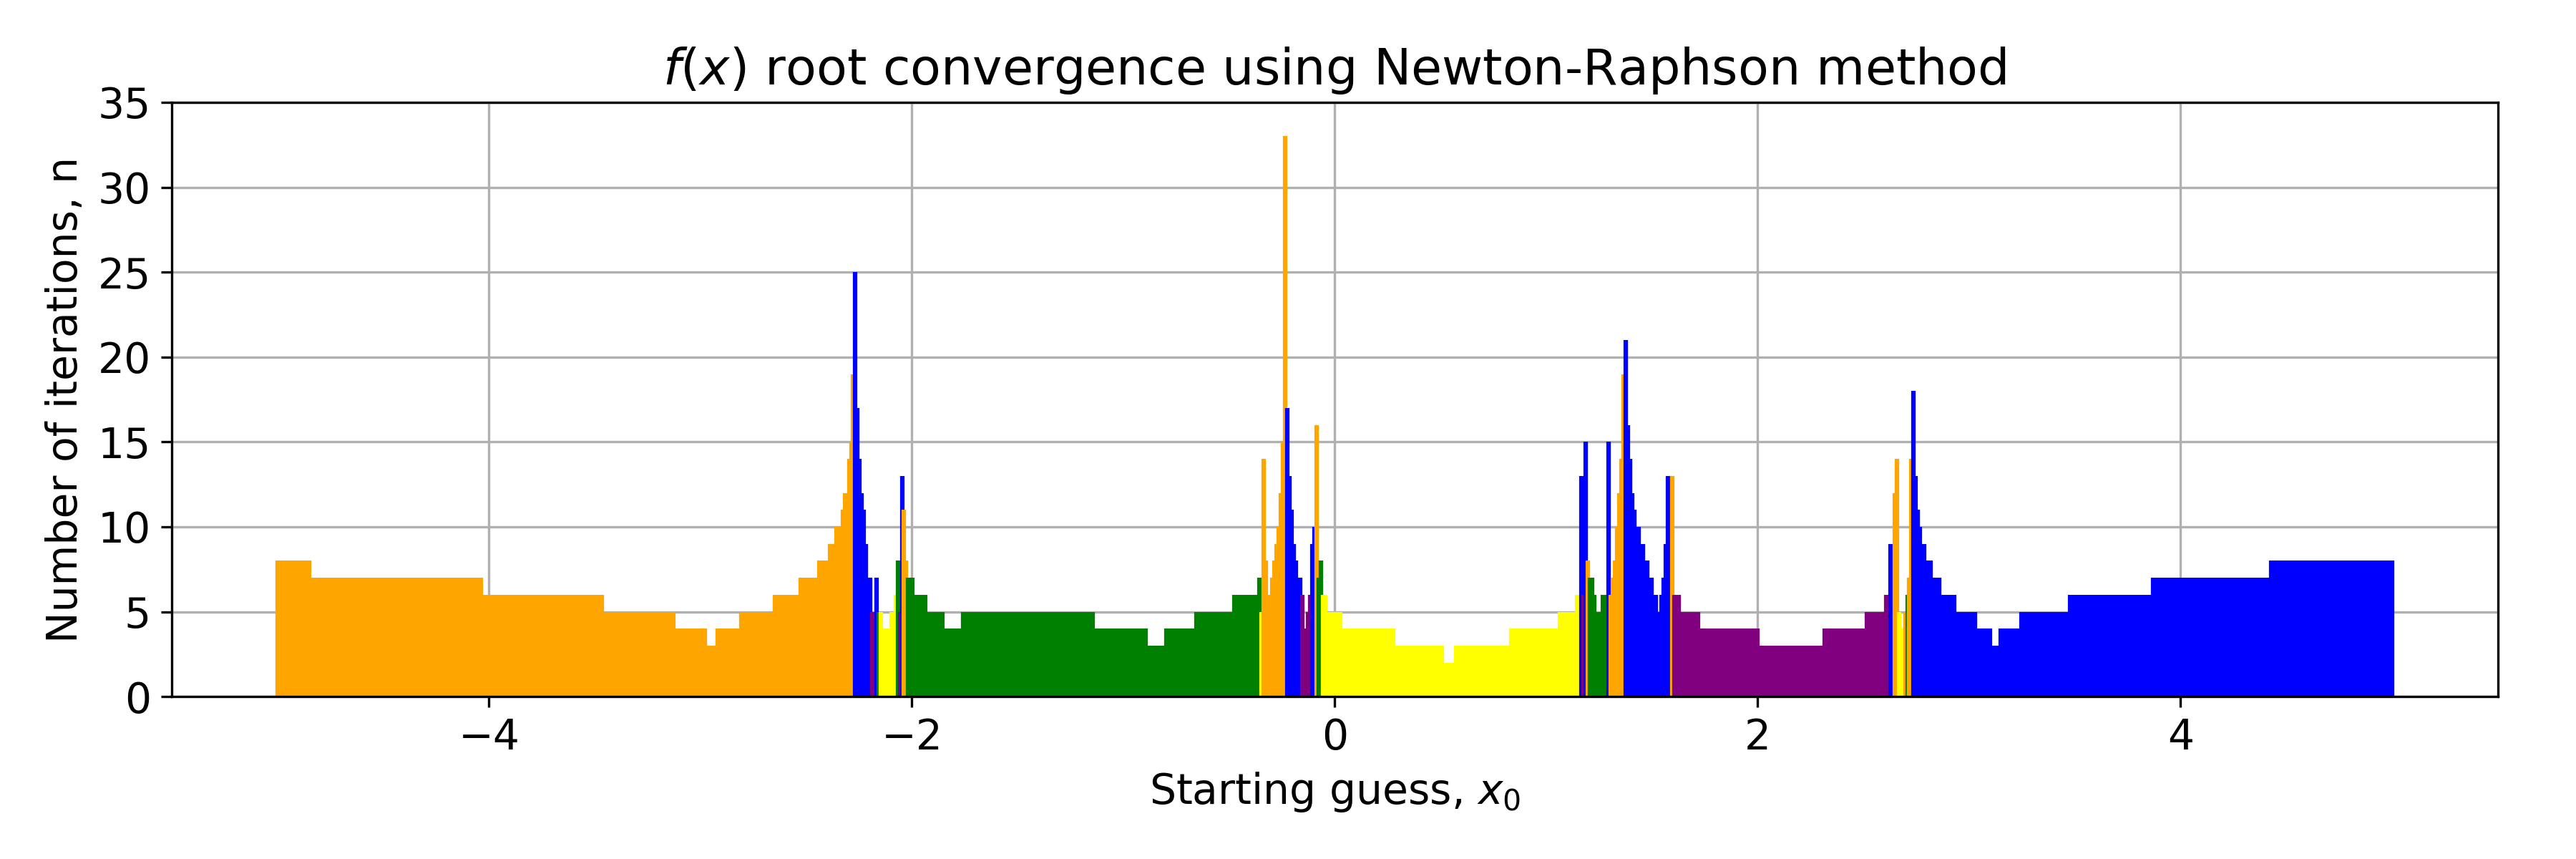

Python code for this plot:
import numpy as np
import matplotlib.pyplot as plt
import matplotlib as mpl
import root_finding_methods as rm

# Initialise x array
x = np.linspace(
    -5,
    5,
    1000,
)

# Root finding of f(x)
p = np.roots(rm.p)

colors = [
    "orange",
    "blue",
    "purple",
    "green",
    "yellow",
]

eps = 1e-10


def new_raph_graph():
    """Function to plot a graph using Newton's of root finding"""

    u = 0
    a = []

    while u <= len(x) - 1:  # To stay in bound for axis 0 with size n-1
        r, n = rm.newraph(
            rm.f,
            rm.dfdx,
            x[u],
            eps,
        )
        a.append(n)

        # Drawing individual lines with distinguished colours
        if abs(r - p[0]) <= eps:
            plt.vlines(
                x[u],
                ymin=0,
                ymax=n,
                colors=colors[0],
            )
        elif abs(r - p[1]) <= eps:
            plt.vlines(
                x[u],
                ymin=0,
                ymax=n,
                colors=colors[1],
            )
        elif abs(r - p[2]) <= eps:
            plt.vlines(
                x[u],
                ymin=0,
                ymax=n,
                colors=colors[2],
            )
        elif abs(r - p[3]) <= eps:
            plt.vlines(
                x[u],
                ymin=0,
                ymax=n,
                colors=colors[3],
            )
        elif abs(r - p[4]) <= eps:
            plt.vlines(
                x[u],
                ymin=0,
                ymax=n,
                colors=colors[4],
            )
        else:
            break

        u += 1

    return a


# Change the figure size and y limits
fig = plt.figure(figsize=[12, 4])
plt.ylim([0, 35])

# Axis labelling
plt.xlabel("Starting guess, $x_0$")
plt.ylabel("Number of iterations, n")
plt.title("$f(x)$ root convergence using Newton-Raphson method")

# Visual clarity
plt.rcParams.update({"font.size": 14})
plt.tight_layout()
plt.grid()

# Figure DPI
mpl.rcParams["figure.dpi"] = 300

# Plot
plt.plot(
    x,
    new_raph_graph(),
    alpha=0,
)
plt.savefig(
    "newton_graph.png",
)

plt.show()
